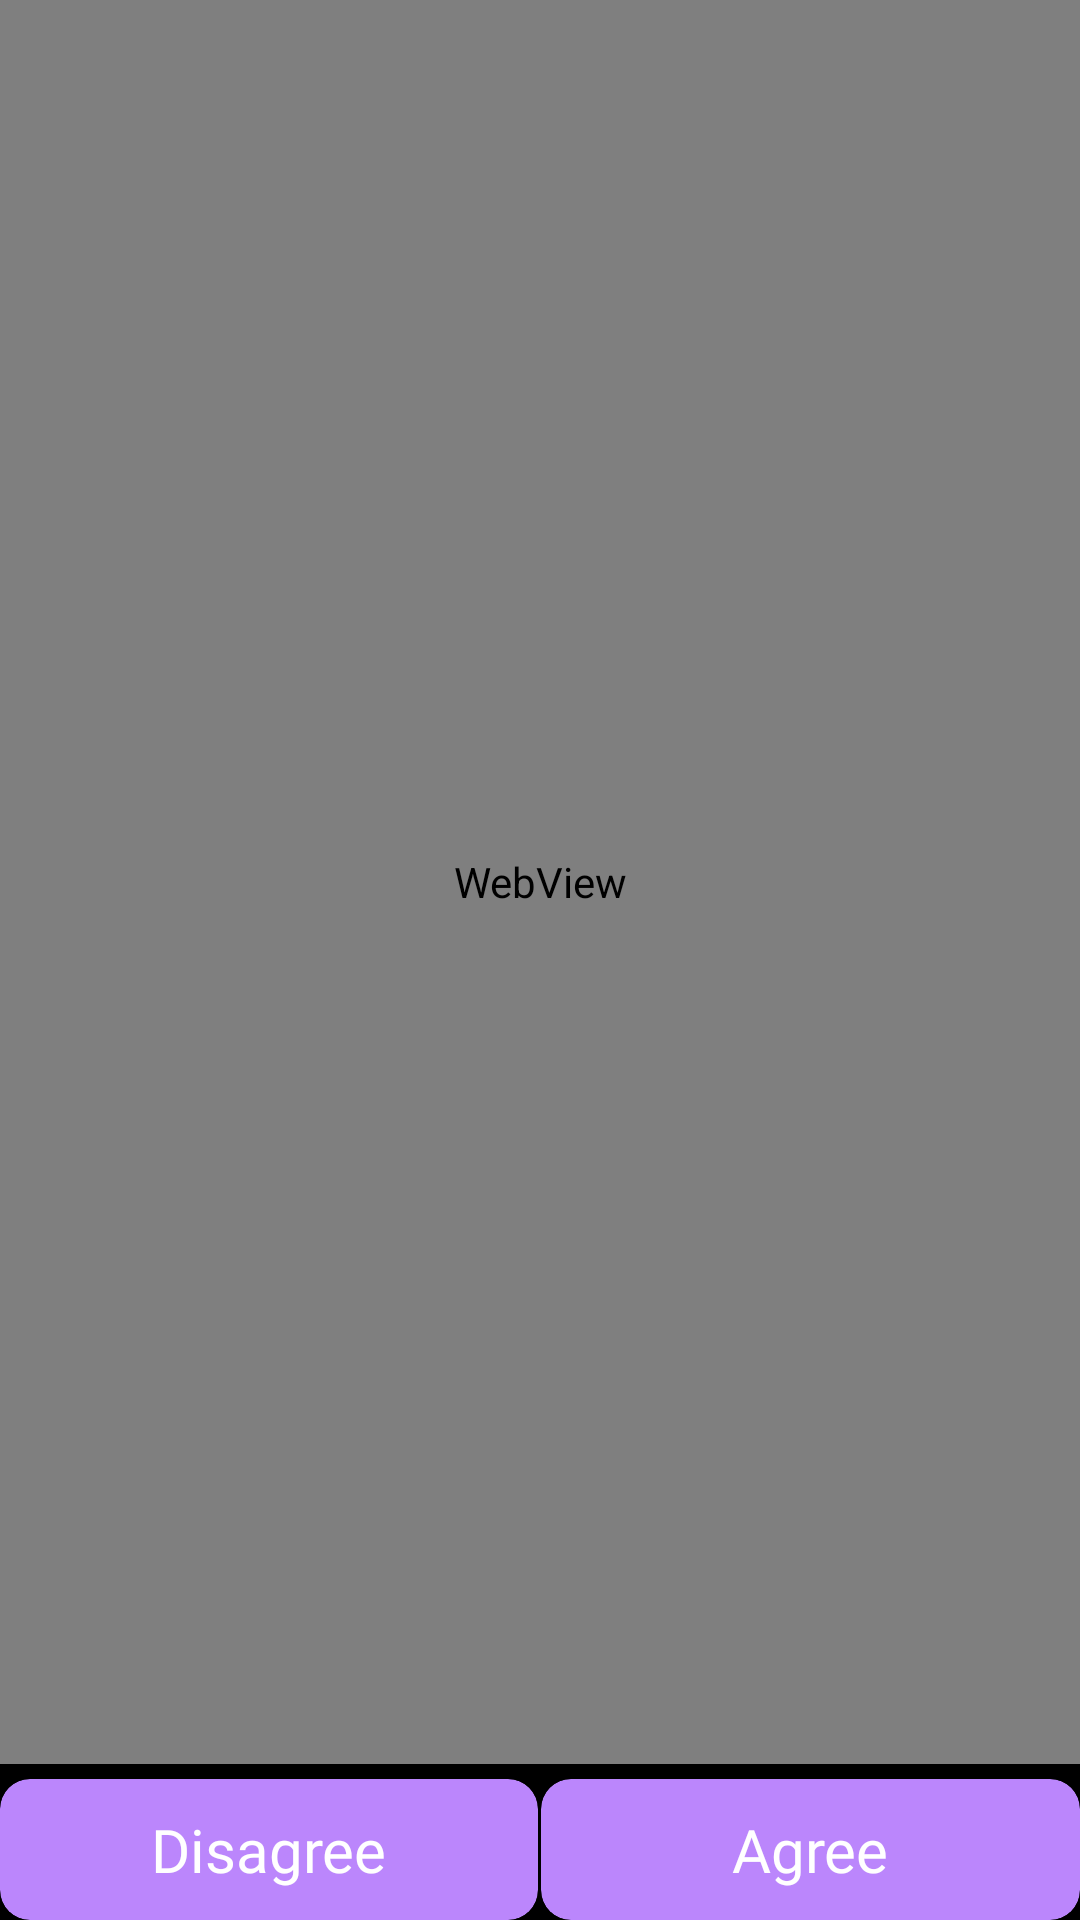

Layout XML and referenced resources for this Android screen:
<!-- AndroidManifest.xml: application theme Theme.MaterialComponents.DayNight.NoActionBar -->
<!-- res/layout/fragment_privacy_policy.xml -->
<?xml version="1.0" encoding="utf-8"?>
<layout
    xmlns:android="http://schemas.android.com/apk/res/android"
    xmlns:app="http://schemas.android.com/apk/res-auto"
    xmlns:tools="http://schemas.android.com/tools"
    >

    <data>

    </data>

    <LinearLayout
        android:layout_width="match_parent"
        android:layout_height="match_parent"
        android:background="@color/black"
        android:orientation="vertical"
        >

        <WebView
            android:id="@+id/webview"
            android:layout_width="match_parent"
            android:layout_height="0dp"
            android:layout_weight="1"
            />

        <LinearLayout
            android:layout_width="match_parent"
            android:layout_height="wrap_content"
            android:weightSum="2"
            android:orientation="horizontal"
            android:layout_marginTop="5dp"
            >

            <com.google.android.material.card.MaterialCardView
                android:id="@+id/privacyReject"
                android:layout_width="0dp"
                android:layout_height="wrap_content"
                android:layout_marginEnd="1dp"
                android:clickable="true"
                android:focusable="true"
                android:backgroundTint="@color/purple_200"
                android:layout_weight="1"
                app:contentPadding="10dp"
                app:shapeAppearanceOverlay="@style/ShapeAppearanceOverlay.Tele.CardView.Rounded"
                app:layout_constraintTop_toBottomOf="@id/initial_title"
                app:layout_constraintStart_toStartOf="parent"
                app:layout_constraintEnd_toEndOf="parent"
                >

                <RelativeLayout
                    android:layout_width="match_parent"
                    android:layout_height="match_parent"
                    >

                    <TextView
                        android:id="@+id/privacyRejectText"
                        android:layout_width="wrap_content"
                        android:layout_height="wrap_content"
                        android:layout_centerInParent="true"
                        android:fontFamily="@font/maven_pro"
                        android:text="Disagree"
                        android:textColor="@color/icon_white"
                        android:textSize="20sp"
                        app:layout_constraintEnd_toEndOf="parent"
                        app:layout_constraintStart_toStartOf="parent"
                        app:layout_constraintTop_toTopOf="parent"
                        />

                </RelativeLayout>

            </com.google.android.material.card.MaterialCardView>

            <com.google.android.material.card.MaterialCardView
                android:id="@+id/privacyAccept"
                android:layout_width="0dp"
                android:layout_height="wrap_content"
                android:clickable="true"
                android:focusable="true"
                android:backgroundTint="@color/purple_200"
                android:layout_weight="1"
                app:contentPadding="10dp"
                app:shapeAppearanceOverlay="@style/ShapeAppearanceOverlay.Tele.CardView.Rounded"
                app:layout_constraintTop_toBottomOf="@id/initial_title"
                app:layout_constraintStart_toStartOf="parent"
                app:layout_constraintEnd_toEndOf="parent"
                >

                <RelativeLayout
                    android:layout_width="match_parent"
                    android:layout_height="match_parent"
                    >

                    <TextView
                        android:id="@+id/privacyAcceptText"
                        android:layout_width="wrap_content"
                        android:layout_height="wrap_content"
                        android:layout_centerInParent="true"
                        android:textSize="20sp"
                        android:textColor="@color/icon_white"
                        android:text="Agree"
                        android:fontFamily="@font/maven_pro"
                        app:layout_constraintTop_toTopOf="parent"
                        app:layout_constraintStart_toStartOf="parent"
                        app:layout_constraintEnd_toEndOf="parent"
                        />
                </RelativeLayout>

            </com.google.android.material.card.MaterialCardView>

        </LinearLayout>

    </LinearLayout>
</layout>
<!-- resources referenced by this layout -->
<resources>
  <color name="black">#FF000000</color>
  <color name="icon_white">#FFFFFF</color>
  <color name="purple_200">#FFBB86FC</color>
  <style name="ShapeAppearanceOverlay.Tele.CardView.Rounded" parent="">
          <item name="cornerFamily">rounded</item>
          <item name="cornerSize">10dp</item>
      </style>
</resources>
